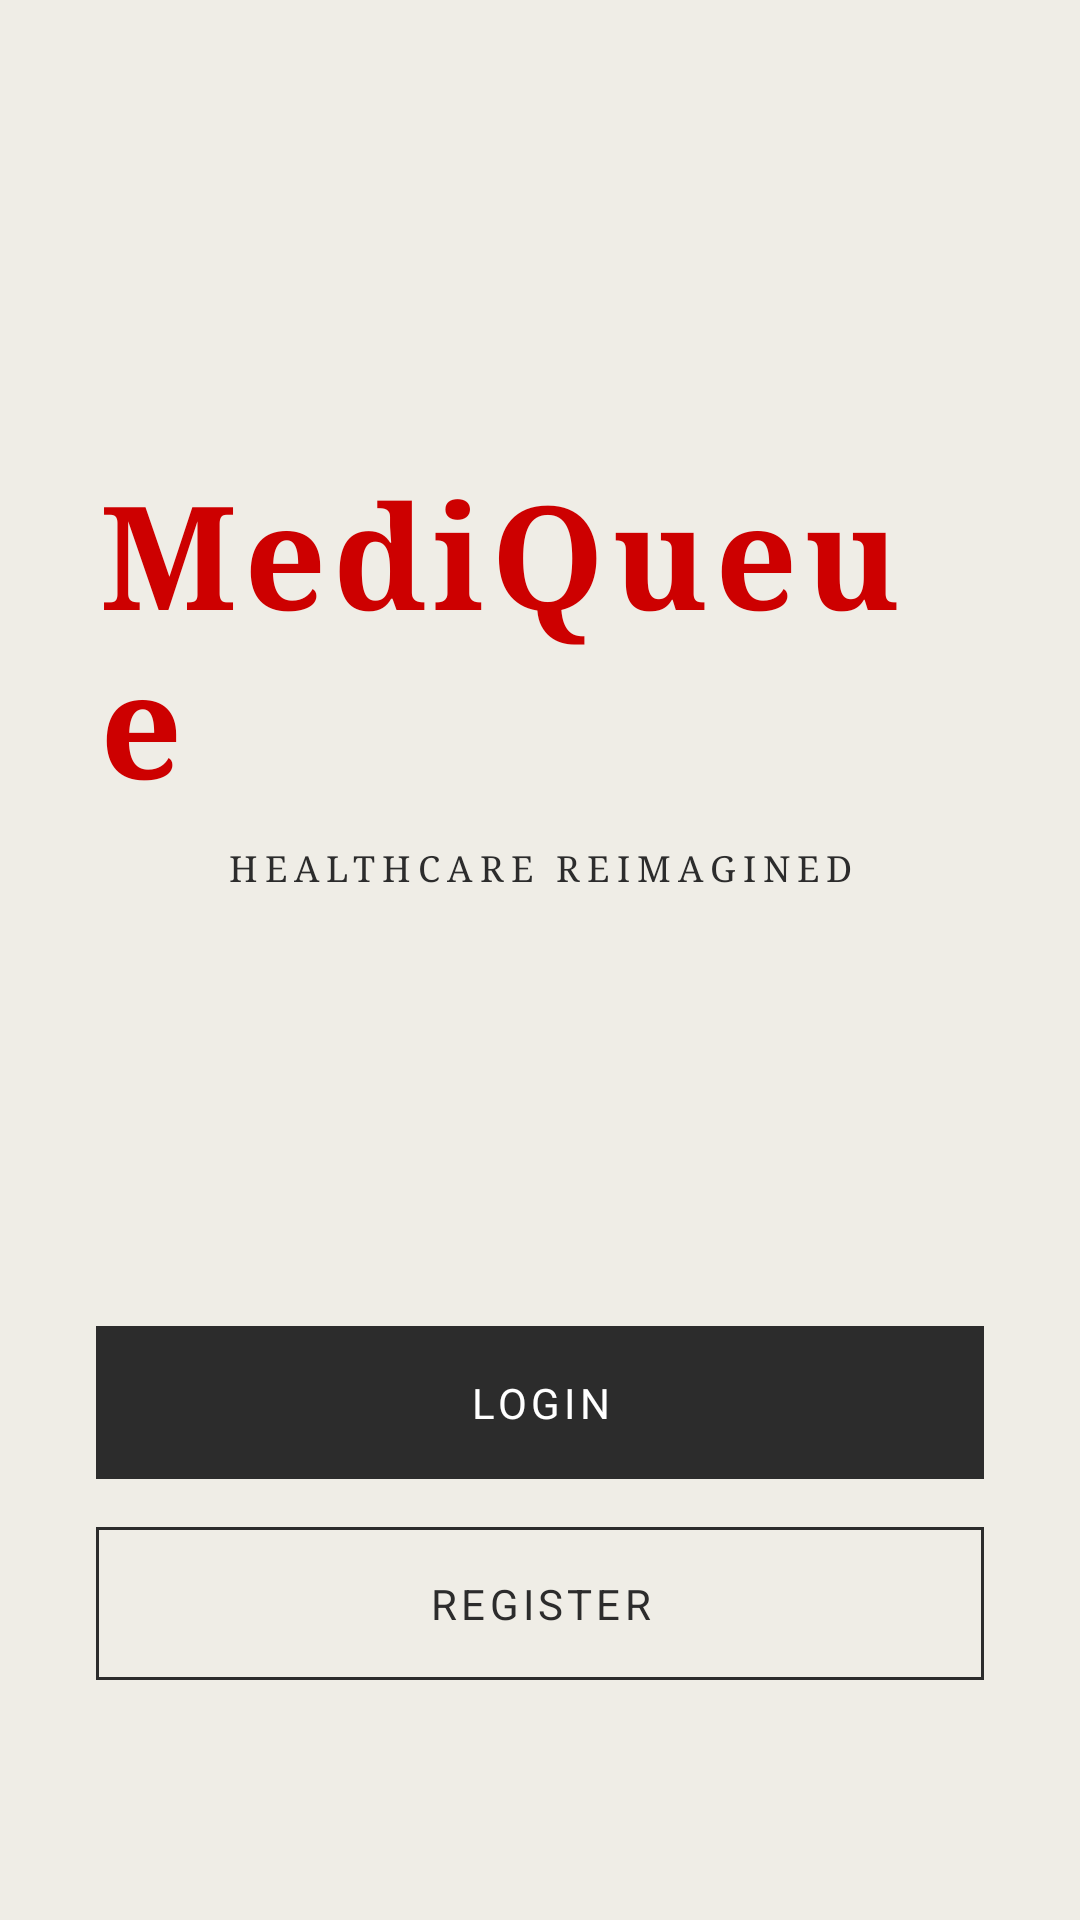

Reconstruct the res/layout file that produces this screen, plus the resources it refers to.
<!-- AndroidManifest.xml: application theme Theme.MediQueue -->
<!-- res/layout/fragment_landing.xml -->
<?xml version="1.0" encoding="utf-8"?>
<androidx.constraintlayout.widget.ConstraintLayout xmlns:android="http://schemas.android.com/apk/res/android"
    xmlns:app="http://schemas.android.com/apk/res-auto"
    android:layout_width="match_parent"
    android:layout_height="match_parent"
    android:padding="32dp">

    <TextView
        android:id="@+id/title"
        style="@style/MediQueue.TextView.Heading"
        android:layout_width="wrap_content"
        android:layout_height="wrap_content"
        android:layout_marginTop="120dp"
        android:text="@string/app_name"
        android:textSize="48sp"
        android:textColor="@color/accent_cherry"
        app:layout_constraintEnd_toEndOf="parent"
        app:layout_constraintStart_toStartOf="parent"
        app:layout_constraintTop_toTopOf="parent" />

    <TextView
        android:id="@+id/subtitle"
        android:layout_width="wrap_content"
        android:layout_height="wrap_content"
        android:layout_marginTop="8dp"
        android:fontFamily="serif"
        android:letterSpacing="0.2"
        android:text="HEALTHCARE REIMAGINED"
        android:textColor="@color/primary"
        android:textSize="12sp"
        app:layout_constraintEnd_toEndOf="parent"
        app:layout_constraintStart_toStartOf="parent"
        app:layout_constraintTop_toBottomOf="@id/title" />

    <com.google.android.material.button.MaterialButton
        android:id="@+id/btn_login"
        style="@style/MediQueue.Button"
        android:layout_width="match_parent"
        android:layout_height="wrap_content"
        android:layout_marginBottom="16dp"
        android:text="@string/login"
        app:layout_constraintBottom_toTopOf="@id/btn_register" />

    <com.google.android.material.button.MaterialButton
        android:id="@+id/btn_register"
        style="@style/MediQueue.Button.Secondary"
        android:layout_width="match_parent"
        android:layout_height="wrap_content"
        android:layout_marginBottom="48dp"
        android:text="@string/register"
        app:layout_constraintBottom_toBottomOf="parent" />

</androidx.constraintlayout.widget.ConstraintLayout>
<!-- resources referenced by this layout -->
<resources>
  <color name="accent_cherry">#CD0000</color>
  <color name="primary">#2C2C2C</color>
  <string name="app_name">MediQueue</string>
  <string name="login">Login</string>
  <string name="register">Register</string>
  <style name="MediQueue.Button" parent="Widget.Material3.Button">
          <item name="android:insetTop">0dp</item>
          <item name="android:insetBottom">0dp</item>
          <item name="shapeAppearanceOverlay">@style/ShapeAppearance.MediQueue.Button</item>
          <item name="backgroundTint">@color/primary</item>
          <item name="android:textColor">@color/white</item>
          <item name="android:textAllCaps">true</item>
          <item name="android:letterSpacing">0.1</item>
          <item name="android:paddingTop">16dp</item>
          <item name="android:paddingBottom">16dp</item>
      </style>
  <style name="MediQueue.Button.Secondary" parent="MediQueue.Button">
          <item name="backgroundTint">@color/background_minimal</item>
          <item name="android:textColor">@color/primary</item>
          <item name="strokeColor">@color/primary</item>
          <item name="strokeWidth">1dp</item>
      </style>
  <style name="MediQueue.TextView.Heading" parent="android:Widget.TextView">
          <item name="android:textColor">@color/primary</item>
          <item name="android:textSize">32sp</item>
          <item name="android:letterSpacing">0.05</item>
          <item name="android:fontFamily">serif</item> 
          <item name="android:textStyle">bold</item>
      </style>
  <style name="Theme.MediQueue" parent="Base.Theme.MediQueue" />
  <style name="ShapeAppearance.MediQueue.Button" parent="ShapeAppearance.Material3.SmallComponent">
          <item name="cornerFamily">rounded</item>
          <item name="cornerSize">0dp</item>
      </style>
  <color name="white">#FFFFFFFF</color>
  <color name="background_minimal">#EFEDE6</color>
  <style name="Base.Theme.MediQueue" parent="Theme.Material3.Light.NoActionBar">
          
          <item name="colorPrimary">@color/primary</item>
          <item name="colorSecondary">@color/secondary</item>
          <item name="android:windowBackground">@color/background_minimal</item>
          <item name="android:statusBarColor">@color/background_minimal</item>
          <item name="android:windowLightStatusBar">true</item>
  
          
          <item name="android:fontFamily">sans-serif</item>
      </style>
  <color name="secondary">#EFEDE6</color>
</resources>
